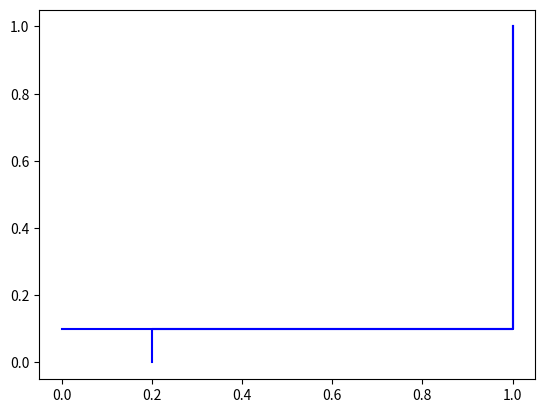

Source code (Python):
import time
import numpy as np
import matplotlib.pyplot as plt
import tqdm

SAMPLE_SIZE = 2000
MIN_PROB = 1/SAMPLE_SIZE

def init_buyer_arrays(S, P_b):
    C = 1 - np.cumsum(P_b)
    argmax = np.argmax(C <= MIN_PROB)
    E = np.flip(np.cumsum(np.flip(P_b[1:argmax+1] * S[1:argmax+1]))) / C[:argmax]
    E = np.concatenate((E, [0]*(len(S) - argmax)))
    return C, E

def init_seller_arrays(S, P_s):
    C = np.cumsum(P_s)
    argmin = np.argmin(C <= MIN_PROB)
    E = np.cumsum(P_s[argmin:] * S[argmin:]) / C[argmin:]
    E = np.concatenate(([0] * argmin ,E))
    return C, E

def get_best_price(S, C_s, C_b, E_s, E_b):
    max_price, max_gft = 0, -1
    for i in range(1, len(S)):
        gft = (E_b[i - 1] - E_s[i]) * C_b[i - 1] * C_s[i]
        if gft >= max_gft:
            max_price, max_gft = i, gft
    return max_price

def init_matrix(S, P_1, P_2, C_s, E_s):
    G = np.ndarray((len(S), len(S)))
    G[-1, -1] = P_1[-1] * P_2[-1] * (S[-1] - E_s[-1]) * C_s[-1]
    for i in range(len(S)-2, 0, -1):
        G[i, -1] = P_1[-1] * P_2[i] * (S[-1] - E_s[-1]) * C_s[-1] + G[i+1, -1]
        G[-1, i] = P_1[i] * P_2[-1] * (S[-1] - E_s[-1]) * C_s[-1] + G[-1, i+1]
    return G

def fill_matrix(P_1, P_2, C_s, C_1, C_2, E_s, E_1, E_2, G, p_1, p_2):
    for i in tqdm.tqdm(range(len(S) - 2, p_2-1, -1)):
        for j in range(len(S) - 2, p_1-1, -1):
            t = max(S[i],S[j])
            G_1 = P_1[j] * (P_2[i] * t + C_2[i] * E_2[i] - C_2[i-1] * E_s[i]) * C_s[i] + G[i, j + 1]
            G_2 = P_2[i] * (P_1[j] * t + C_1[j] * E_1[j] - C_1[j-1] * E_s[j]) * C_s[j] + G[i + 1, j]
            G[i,j] = max(G_1, G_2)

def find_funcs(G, P_1, P_2, C_s, C_1, C_2, E_s, E_1, E_2, S, p_1, p_2):
    f_1, f_2 = {}, {}
    for i in range(p_2):
        f_1[S[i]] = S[p_1]
    for i in range(p_1):
        f_2[S[i]] = S[p_2]

    i, j = p_2, p_1
    while i <= len(S) - 1 and j <= len(S) - 1:
        if S[i] not in f_1:
            f_1[S[i]] = S[j]
        f_2[S[j]] = S[i]
        t = max(S[i], S[j])
        if i == len(S) - 1:
            j = j + 1
        elif j == len(S) - 1:
            i = i + 1
        elif G[i, j] == P_1[j] * (P_2[i] * t + C_2[i] * E_2[i] - C_2[i - 1] * E_s[i]) * C_s[i] + G[i, j + 1]:
            j = j + 1
        else:
            i = i +1
    return f_1, f_2

def run(S, P_s, P_1, P_2):
    C_1, E_1 = init_buyer_arrays(S, P_1)
    C_2, E_2 = init_buyer_arrays(S, P_2)
    C_s, E_s = init_seller_arrays(S, P_s)
    p_1 = get_best_price(S, C_s, C_1, E_s, E_1)
    p_2 = get_best_price(S, C_s, C_2, E_s, E_2)
    G = init_matrix(S, P_1, P_2, C_s, E_s)
    print("done init")

    t1 = time.time()
    fill_matrix(P_1, P_2, C_s, C_1, C_2, E_s, E_1, E_2, G, p_1, p_2)
    t2 = time.time()
    print("fill matrix:", t2-t1)

    f_1, f_2 = find_funcs(G, P_1, P_2, C_s, C_1, C_2, E_s, E_1, E_2, S, p_1, p_2)
    t3 = time.time()
    print("find funcs:", t3 - t2)
    return f_1, f_2

def draw_funcs(f_1, f_2):
    plt.plot(f_1.values(), f_1.keys(), color='blue', drawstyle='steps-post')
    plt.plot(f_2.keys(), f_2.values(), color='blue', drawstyle='steps-post')
    #plt.hlines(y=0.25, xmin = 0, xmax = 0.5, color='red')
    # plt.vlines(x=0.5, ymin=0, ymax=0.25, color='red')
    # plt.plot((0.5,0.625), (0.25,0.5), color='red')
    plt.show()

def fixed_prices(v_s, v_1, v_2, p1, p2):
    if v_1 >= p1 and p1 >= v_s:
        return v_1 - v_s
    if v_2 >= p2 and p2 >= v_s:
        return v_2 - v_s
    return 0

def array_mech(v_s, v_1, v_2, f_1, f_2, S):
    v_1s = S[np.argmin(S < v_1) - 1]
    v_2s = S[np.argmax(S >= v_2)]
    if v_1 == f_1[v_2s] and v_2 == f_2[v_1s] and f_1[v_2s] >= v_s and f_2[v_1s] >= v_s:
        return max(v_1, v_2) - v_s
    if v_1 >= f_1[v_2s] and f_1[v_2s] >= v_s:
        return v_1 - v_s
    if v_2 >= f_2[v_1s] and f_2[v_1s] >= v_s:
        return v_2 - v_s
    return 0

def calc_gft(f_1, f_2, S):
    T = 100000
    opt = 0.0
    learned = 0.0
    for i in tqdm.trange(T):
        vs = np.random.uniform(0, 1)
        v1 = np.random.uniform(0, 1)
        v2 = np.random.uniform(0, 1.0 / 2.0)
        opt_gft = fixed_prices(vs, v1, v2, max(0.5, v2*0.5 + 3.0/8.0), max(0.25, v1*2 - 0.75))
        learned_gft = array_mech(vs, v1, v2, f_1, f_2, S)
        opt += opt_gft
        learned += learned_gft
    print(opt, learned)
    print('OPT: %f\n MECH: %f\n PERC: %f\n' % (opt / T, learned / T, learned / opt))

def sample_dists():
    S_s = np.sort(np.random.uniform(0, 1, SAMPLE_SIZE))
    S_1 = np.sort(np.random.uniform(0, 1, SAMPLE_SIZE))
    S_2 = np.sort(np.random.uniform(0, 1, SAMPLE_SIZE) / 2.0)
    S = np.sort(np.unique(np.concatenate((S_s, S_1, S_2, [0, 1]))))
    P_s = np.where(np.isin(S, S_s), 1 / SAMPLE_SIZE, 0)
    P_1 = np.where(np.isin(S, S_1), 1 / SAMPLE_SIZE, 0)
    P_2 = np.where(np.isin(S, S_2), 1 / SAMPLE_SIZE, 0)
    return S, P_s, P_1, P_2

def create_dists_grid():
    S_s  = np.arange(0, 1, 1/SAMPLE_SIZE)
    S_1 = np.arange(0, 1, 1 / SAMPLE_SIZE)
    #S_2 = np.arange(0, 0.5, 1 / (2 * SAMPLE_SIZE))
    S_2 = np.concatenate((np.arange(0, 0.1, 1 / (2*SAMPLE_SIZE)), np.arange(0.3, 0.4, 1 / (2*SAMPLE_SIZE)), np.arange(0.5, 0.6, 1 / (2*SAMPLE_SIZE)), np.arange(0.7, 0.8, 1 / (2*SAMPLE_SIZE)), np.arange(0.9, 1.0, 1 / (2*SAMPLE_SIZE))))
    print(S_2)
    S = np.sort(np.unique(np.concatenate((S_s, S_1, S_2, [0, 1]))))
    P_s = np.where(np.isin(S, S_s), 1 / SAMPLE_SIZE, 0)
    P_1 = np.where(np.isin(S, S_1), 1 / SAMPLE_SIZE, 0)
    P_2 = np.where(np.isin(S, S_2), 1 / SAMPLE_SIZE, 1e-8)
    return S, P_s, P_1, P_2

def create_dists_disc():
    S_s = np.array([0])
    S_1 = np.array([0.2, 0.4, 0.6, 0.8, 1.0])
    S_2 = np.array([0.1, 0.3, 0.5, 0.7, 0.9])
    S = np.sort(np.unique(np.concatenate((S_s, S_1, S_2))))
    P_s = np.array([1.0, 0.0, 0.0, 0.0, 0.0, 0.0, 0.0, 0.0, 0.0, 0.0, 0.0])
    P_1 = np.array([0.0, 0.0, 1.0, 0.0, 1.0, 0.0, 1.0, 0.0, 1.0, 0.0, 1.0])
    P_2 = np.array([0.0, 1.0, 0.0, 1.0, 0.0, 1.0, 0.0, 1.0, 0.0, 1.0, 0.0])
    return S, P_s, P_1, P_2

if __name__ == "__main__":
    S, P_s, P_1, P_2 = create_dists_disc()
    f_1, f_2 = run(S, P_s, P_1, P_2)
    draw_funcs(f_1, f_2)
    #calc_gft(f_1, f_2, S)
